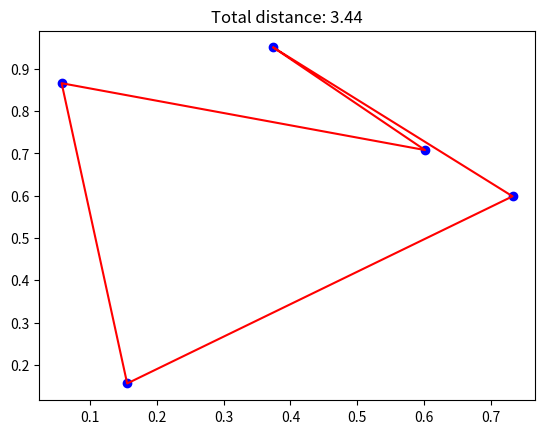

Source code (Python):
import numpy as np

class TSPEnv:
    def __init__(self, num_cities=10, seed=14):
        self.num_cities = num_cities
        self.seed = seed
        self.rng = np.random.RandomState(seed)
        self.cities = None
        self.visited = None
        self.current_city = None
        self.total_distance = None
        self.step_count = None

    def reset(self):
        # 都市座標をランダム生成（[0,1]区間）
        self.cities = self.rng.rand(self.num_cities, 2)
        self.visited = np.zeros(self.num_cities, dtype=bool)
        self.current_city = self.rng.randint(self.num_cities)
        self.visited[self.current_city] = True
        self.total_distance = 0.0
        self.step_count = 0
        return self._get_obs()

    def _get_obs(self):
        # 状態: [都市座標, 訪問フラグ, 現在地]
        return {
            'cities': self.cities.copy(),  # (num_cities, 2)
            'visited': self.visited.copy(),  # (num_cities,)
            'current_city': self.current_city
        }

    def step(self, action):
        # action: 次に移動する都市のインデックス
        if self.visited[action]:
            # 既に訪問済み都市を選んだ場合は大きなペナルティ
            reward = -100.0
            done = True
            return self._get_obs(), reward, done, {}

        # 距離計算
        prev_city = self.current_city
        dist = np.linalg.norm(self.cities[prev_city] - self.cities[action])
        self.total_distance += dist
        self.current_city = action
        self.visited[action] = True
        self.step_count += 1

        done = self.step_count == self.num_cities - 1
        reward = -dist  # 距離のマイナスを報酬

        if done:
            # 最後はスタート地点に戻る
            start_city = np.where(self.visited)[0][0]
            dist_return = np.linalg.norm(self.cities[self.current_city] - self.cities[start_city])
            self.total_distance += dist_return
            reward -= dist_return

        return self._get_obs(), reward, done, {}

    def render(self):
        import matplotlib.pyplot as plt
        plt.scatter(self.cities[:,0], self.cities[:,1], c='blue')
        order = [np.where(self.visited)[0][0]]  # スタート地点
        for i, v in enumerate(self.visited):
            if v and i not in order:
                order.append(i)
        order.append(order[0])  # return to start
        path = self.cities[order]
        plt.plot(path[:,0], path[:,1], c='red')
        plt.title(f'Total distance: {self.total_distance:.2f}')
        plt.show()

# 使い方例
if __name__ == '__main__':
    env = TSPEnv(num_cities=5, seed=42)
    obs = env.reset()
    print('都市座標:', obs['cities'])
    for _ in range(4):
        # ランダムに未訪問都市を選択
        unvisited = np.where(~obs['visited'])[0]
        action = np.random.choice(unvisited)
        obs, reward, done, _ = env.step(action)
        print(f'都市{action}へ移動, 報酬: {reward:.2f}')
        if done:
            break
    env.render()
